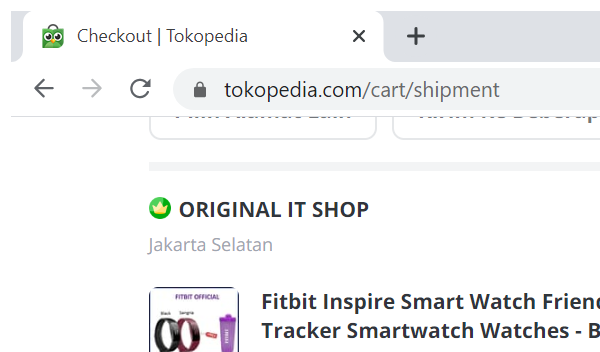
Workflow: Deliverymethod

Step 1: Attach Browser 'chrome.exe Jual' in window 'Checkout | Tokopedia' (chrome.exe)

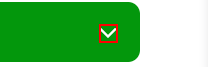
Step 2: click on the element in window 'Checkout | Tokopedia' (chrome.exe)

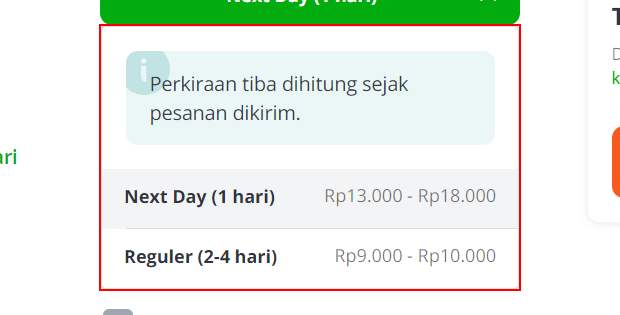
Step 3: Find Element 'DIV' on the element in window 'Checkout | Tokopedia' (chrome.exe)

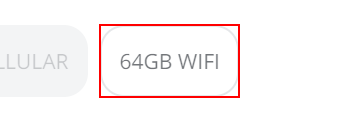
Step 4 [then]: get-attribute
